Photos from the image-classification dataset "trash" in the GitHub repository nlhtrung00/trash-classification. Its 8 classes are: background, Coca-Cola, Fanta, Mirinda, Pepsi, Red Bull, Sprite, Sting.

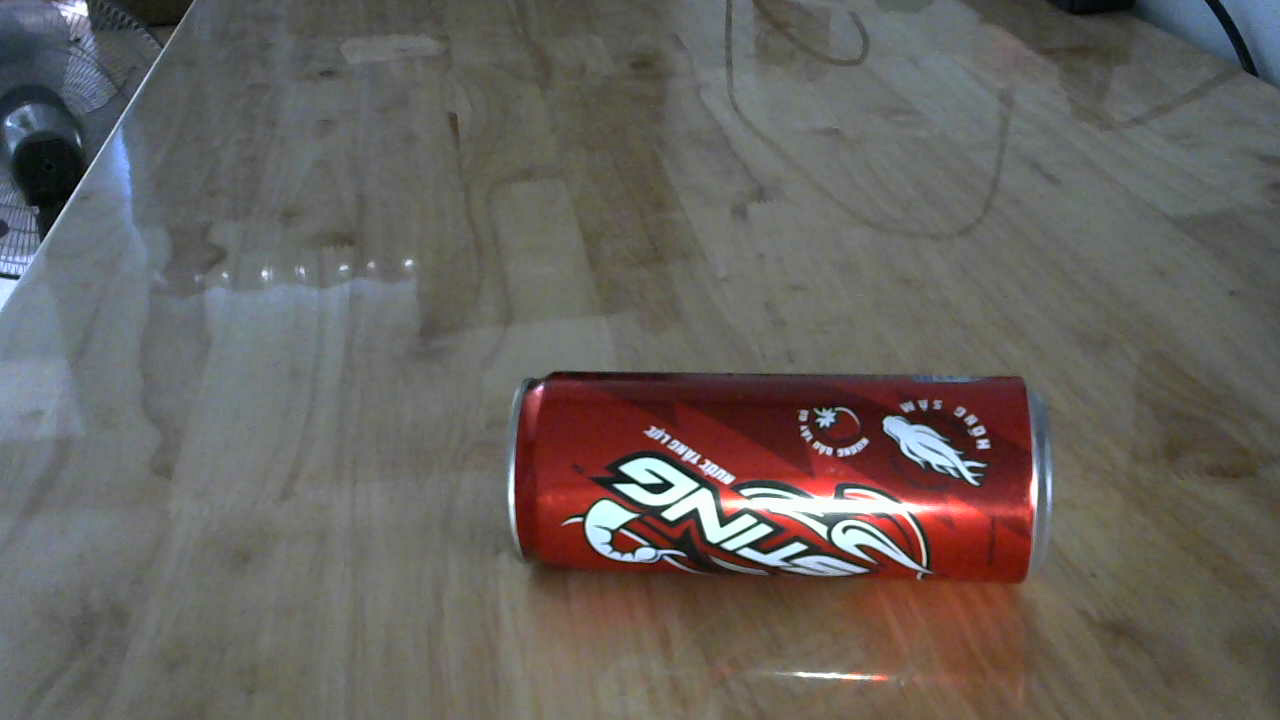
Label: Sting

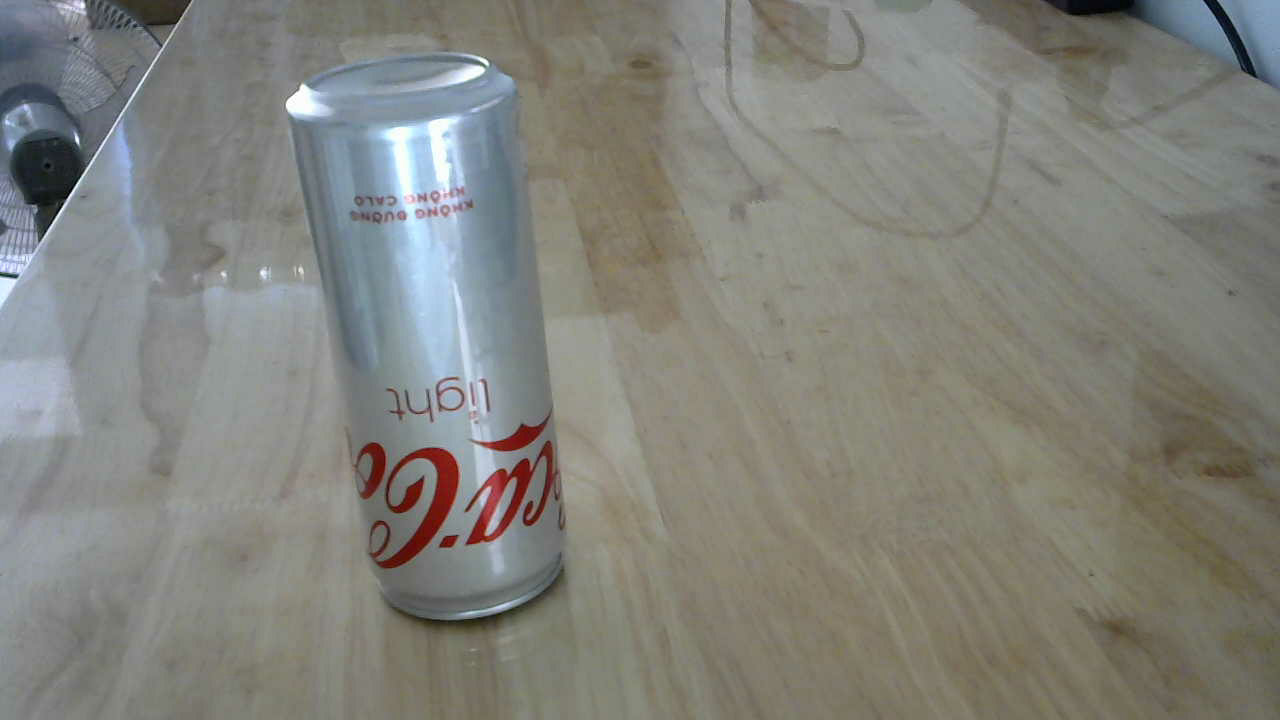
Label: Coca-Cola

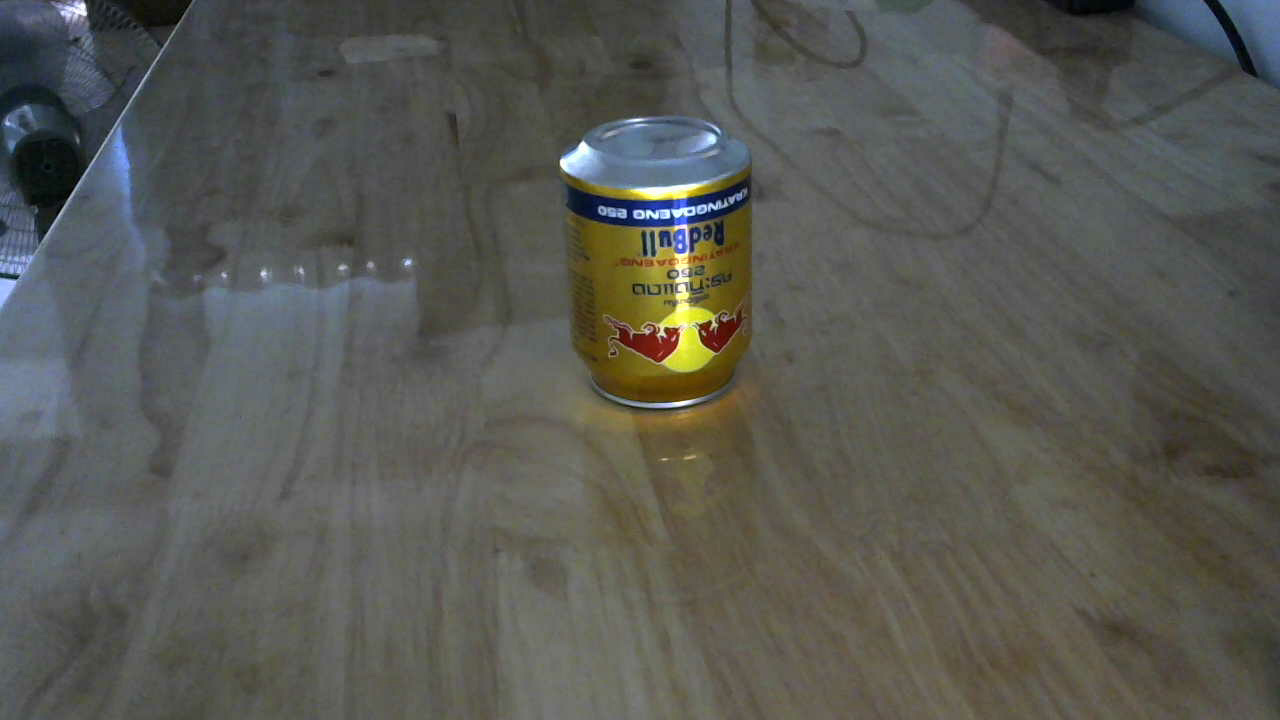
Label: Red Bull

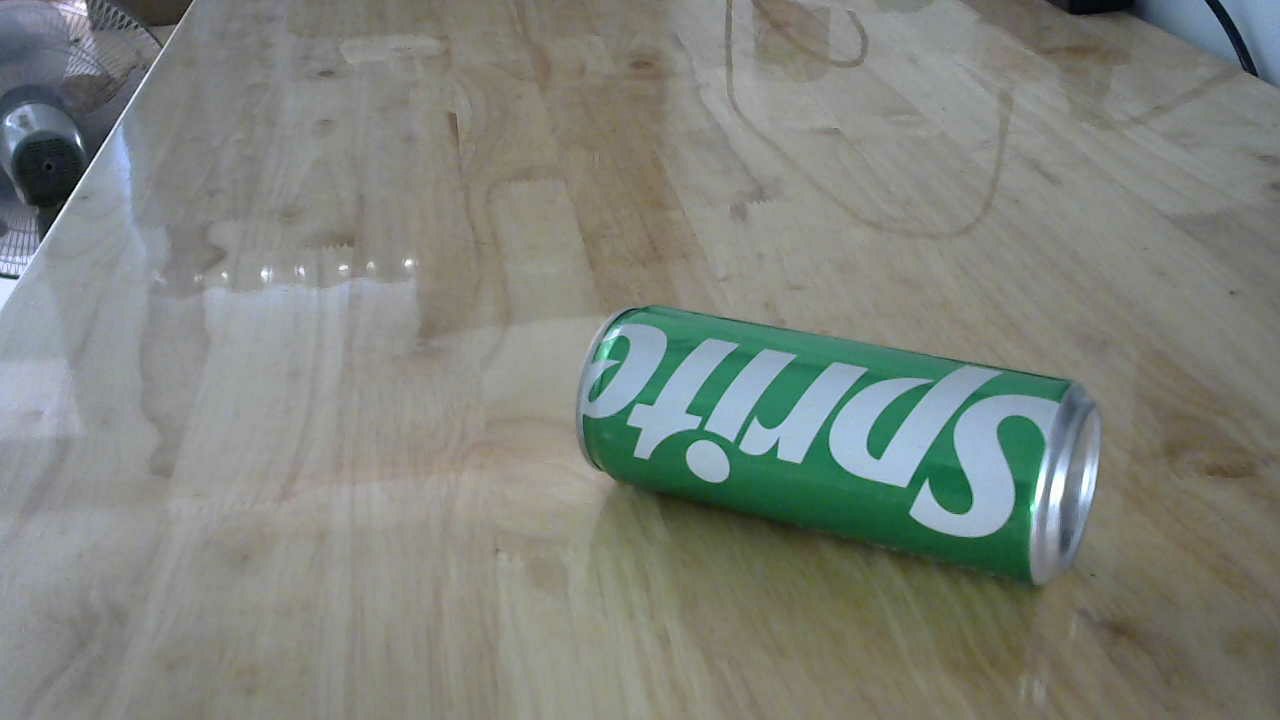
Label: Sprite

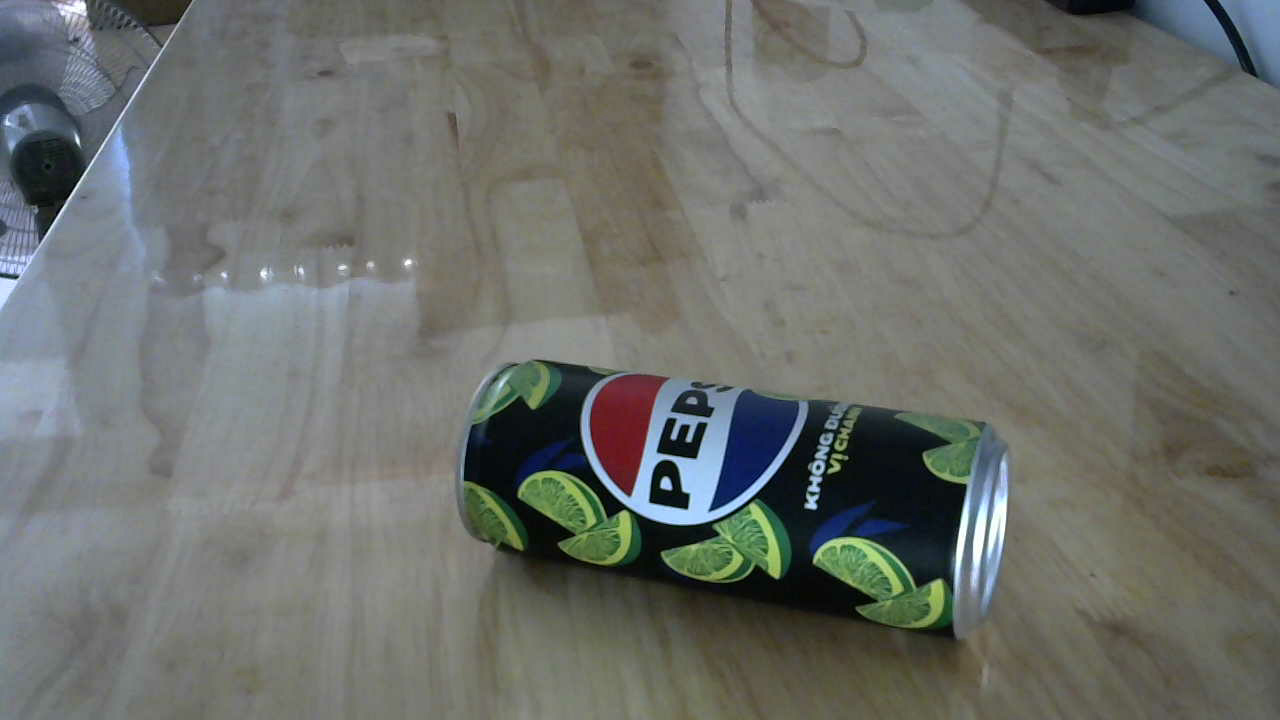
Label: Pepsi

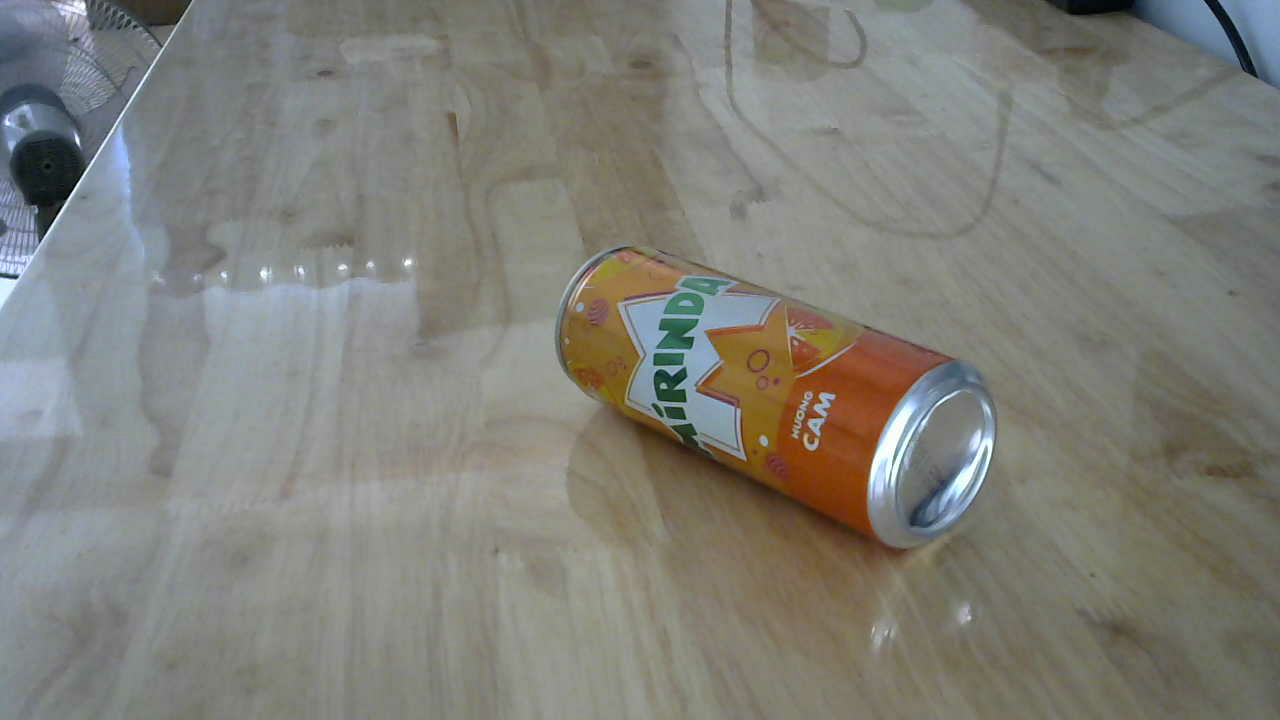
Label: Mirinda
